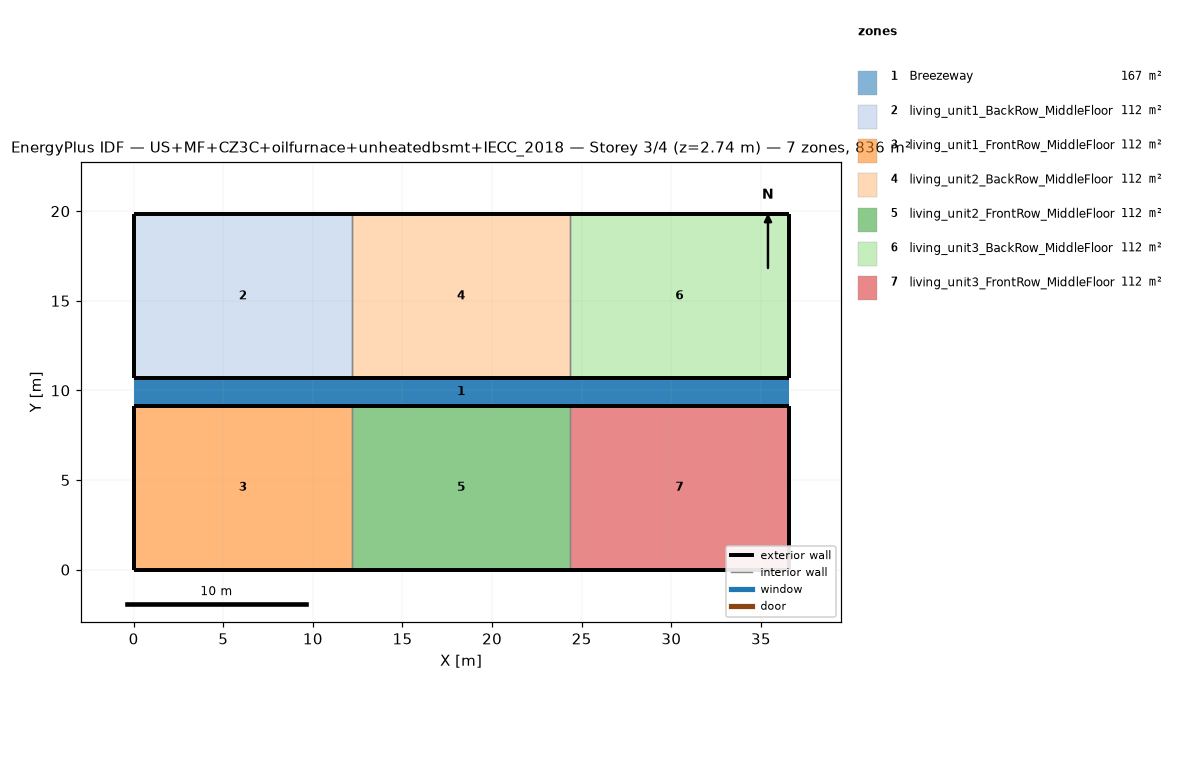
=== STOREY PLAN SPEC (per zone: floor XY polygon, exterior-wall plan segments, windows/doors) ===
zone 1: Breezeway  (167.0 m²)
  floor: (36.54, 9.16) (0.00, 9.16) (0.00, 10.68) (36.54, 10.68)
  floor: (36.54, 9.16) (0.00, 9.16) (0.00, 10.68) (36.54, 10.68)
  floor: (36.54, 9.16) (0.00, 9.16) (0.00, 10.68) (36.54, 10.68)
zone 2: living_unit1_BackRow_MiddleFloor  (111.5 m²)
  floor: (12.18, 10.68) (0.00, 10.68) (0.00, 19.84) (12.18, 19.84)
  exterior wall: (0.00, 10.68) – (12.18, 10.68)  [12.2 m]
  exterior wall: (12.18, 19.84) – (0.00, 19.84)  [12.2 m]
  exterior wall: (0.00, 19.84) – (0.00, 10.68)  [9.2 m]
  interior walls: 1
zone 3: living_unit1_FrontRow_MiddleFloor  (111.5 m²)
  floor: (12.18, 0.00) (0.00, 0.00) (0.00, 9.16) (12.18, 9.16)
  exterior wall: (0.00, 0.00) – (12.18, 0.00)  [12.2 m]
  exterior wall: (12.18, 9.16) – (0.00, 9.16)  [12.2 m]
  exterior wall: (0.00, 9.16) – (0.00, 0.00)  [9.2 m]
  interior walls: 1
zone 4: living_unit2_BackRow_MiddleFloor  (111.5 m²)
  floor: (24.36, 10.68) (12.18, 10.68) (12.18, 19.84) (24.36, 19.84)
  exterior wall: (12.18, 10.68) – (24.36, 10.68)  [12.2 m]
  exterior wall: (24.36, 19.84) – (12.18, 19.84)  [12.2 m]
  interior walls: 2
zone 5: living_unit2_FrontRow_MiddleFloor  (111.5 m²)
  floor: (24.36, 0.00) (12.18, 0.00) (12.18, 9.16) (24.36, 9.16)
  exterior wall: (12.18, 0.00) – (24.36, 0.00)  [12.2 m]
  exterior wall: (24.36, 9.16) – (12.18, 9.16)  [12.2 m]
  interior walls: 2
zone 6: living_unit3_BackRow_MiddleFloor  (111.5 m²)
  floor: (36.54, 10.68) (24.36, 10.68) (24.36, 19.84) (36.54, 19.84)
  exterior wall: (24.36, 10.68) – (36.54, 10.68)  [12.2 m]
  exterior wall: (36.54, 10.68) – (36.54, 19.84)  [9.2 m]
  exterior wall: (36.54, 19.84) – (24.36, 19.84)  [12.2 m]
  interior walls: 1
zone 7: living_unit3_FrontRow_MiddleFloor  (111.5 m²)
  floor: (36.54, 0.00) (24.36, 0.00) (24.36, 9.16) (36.54, 9.16)
  exterior wall: (24.36, 0.00) – (36.54, 0.00)  [12.2 m]
  exterior wall: (36.54, 0.00) – (36.54, 9.16)  [9.2 m]
  exterior wall: (36.54, 9.16) – (24.36, 9.16)  [12.2 m]
  interior walls: 1

=== DERIVED (storey summary) ===
Building: US+MF+CZ3C+oilfurnace+unheatedbsmt+IECC_2018
Storey: 3 of 4  (floor level z = 2.74 m)
Storey gross floor area: 836.2 m²
Zones on this storey: 7
  - Breezeway: floor 167.0 m²
  - living_unit1_BackRow_MiddleFloor: floor 111.5 m²; exterior wall 33.5 m (86.9 m²); WWR 0.0%
  - living_unit1_FrontRow_MiddleFloor: floor 111.5 m²; exterior wall 33.5 m (86.9 m²); WWR 0.0%
  - living_unit2_BackRow_MiddleFloor: floor 111.5 m²; exterior wall 24.4 m (63.1 m²); WWR 0.0%
  - living_unit2_FrontRow_MiddleFloor: floor 111.5 m²; exterior wall 24.4 m (63.1 m²); WWR 0.0%
  - living_unit3_BackRow_MiddleFloor: floor 111.5 m²; exterior wall 33.5 m (86.9 m²); WWR 0.0%
  - living_unit3_FrontRow_MiddleFloor: floor 111.5 m²; exterior wall 33.5 m (86.9 m²); WWR 0.0%
Zone adjacency (shared interzone walls):
  - living_unit1_BackRow_MiddleFloor ↔ living_unit2_BackRow_MiddleFloor
  - living_unit1_FrontRow_MiddleFloor ↔ living_unit2_FrontRow_MiddleFloor
  - living_unit2_BackRow_MiddleFloor ↔ living_unit3_BackRow_MiddleFloor
  - living_unit2_FrontRow_MiddleFloor ↔ living_unit3_FrontRow_MiddleFloor